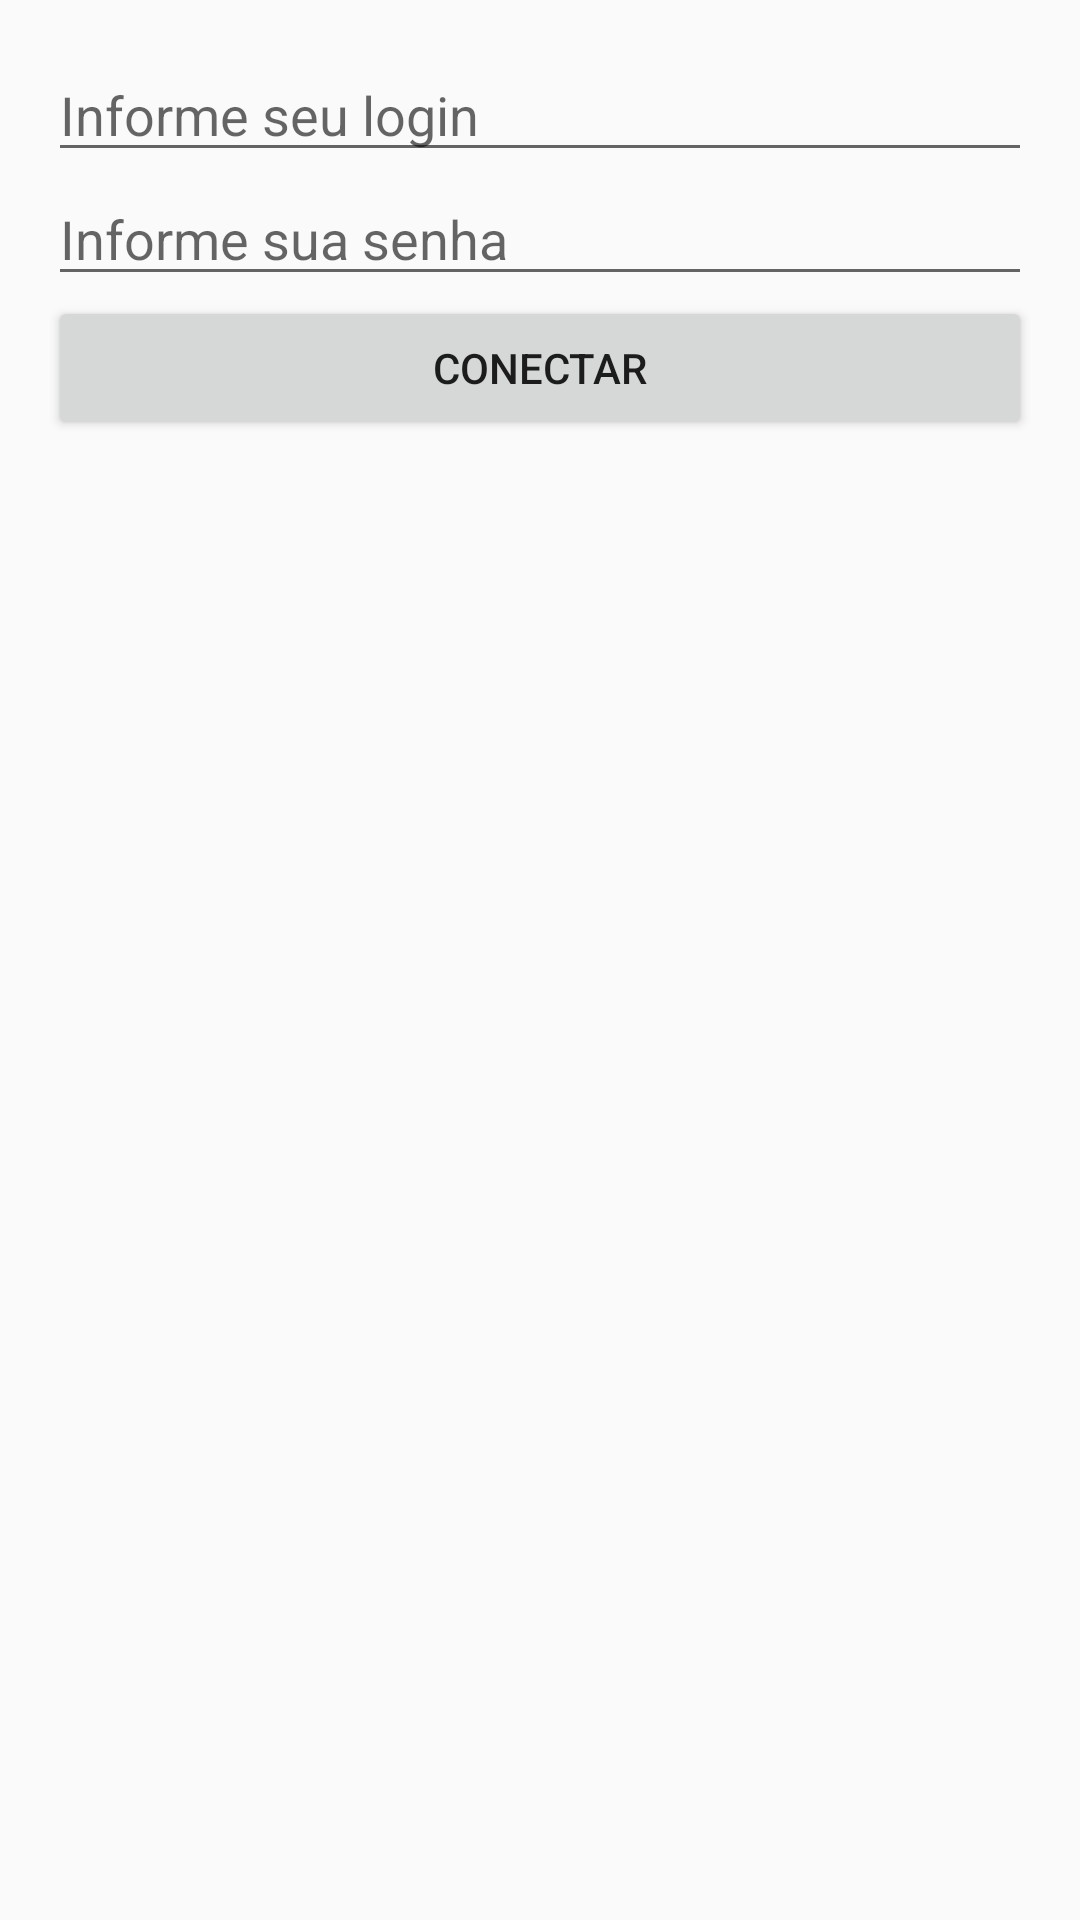

The Android layout XML behind this screen, and the referenced resources:
<!-- AndroidManifest.xml: application theme AppTheme -->
<!-- res/layout/activity_login.xml -->
<?xml version="1.0" encoding="utf-8"?>
<LinearLayout xmlns:android="http://schemas.android.com/apk/res/android"
    xmlns:tools="http://schemas.android.com/tools"
    android:id="@+id/activity_login"
    android:layout_width="match_parent"
    android:layout_height="match_parent"
    android:paddingBottom="@dimen/activity_vertical_margin"
    android:paddingLeft="@dimen/activity_horizontal_margin"
    android:paddingRight="@dimen/activity_horizontal_margin"
    android:paddingTop="@dimen/activity_vertical_margin"
    tools:context="br.com.fiap.placar.LoginActivity"
    android:orientation="vertical">

    <EditText
        android:layout_width="match_parent"
        android:layout_height="wrap_content"
        android:hint="Informe seu login"
        android:id="@+id/etLogin"/>

    <EditText
        android:layout_width="match_parent"
        android:layout_height="wrap_content"
        android:hint="Informe sua senha"
        android:id="@+id/etSenha"
        android:inputType="textPassword"/>

    <Button
        android:layout_width="match_parent"
        android:layout_height="wrap_content"
        android:text="Conectar"
        android:id="@+id/btConectar"/>

</LinearLayout>
<!-- resources referenced by this layout -->
<resources>
  <dimen name="activity_horizontal_margin">16dp</dimen>
  <dimen name="activity_vertical_margin">16dp</dimen>
  <style name="AppTheme" parent="Theme.AppCompat.Light.DarkActionBar">
          
          <item name="colorPrimary">@color/colorPrimary</item>
          <item name="colorPrimaryDark">@color/colorPrimaryDark</item>
          <item name="colorAccent">@color/colorAccent</item>
      </style>
  <color name="colorPrimary">#3F51B5</color>
  <color name="colorPrimaryDark">#303F9F</color>
  <color name="colorAccent">#448AFF</color>
</resources>
